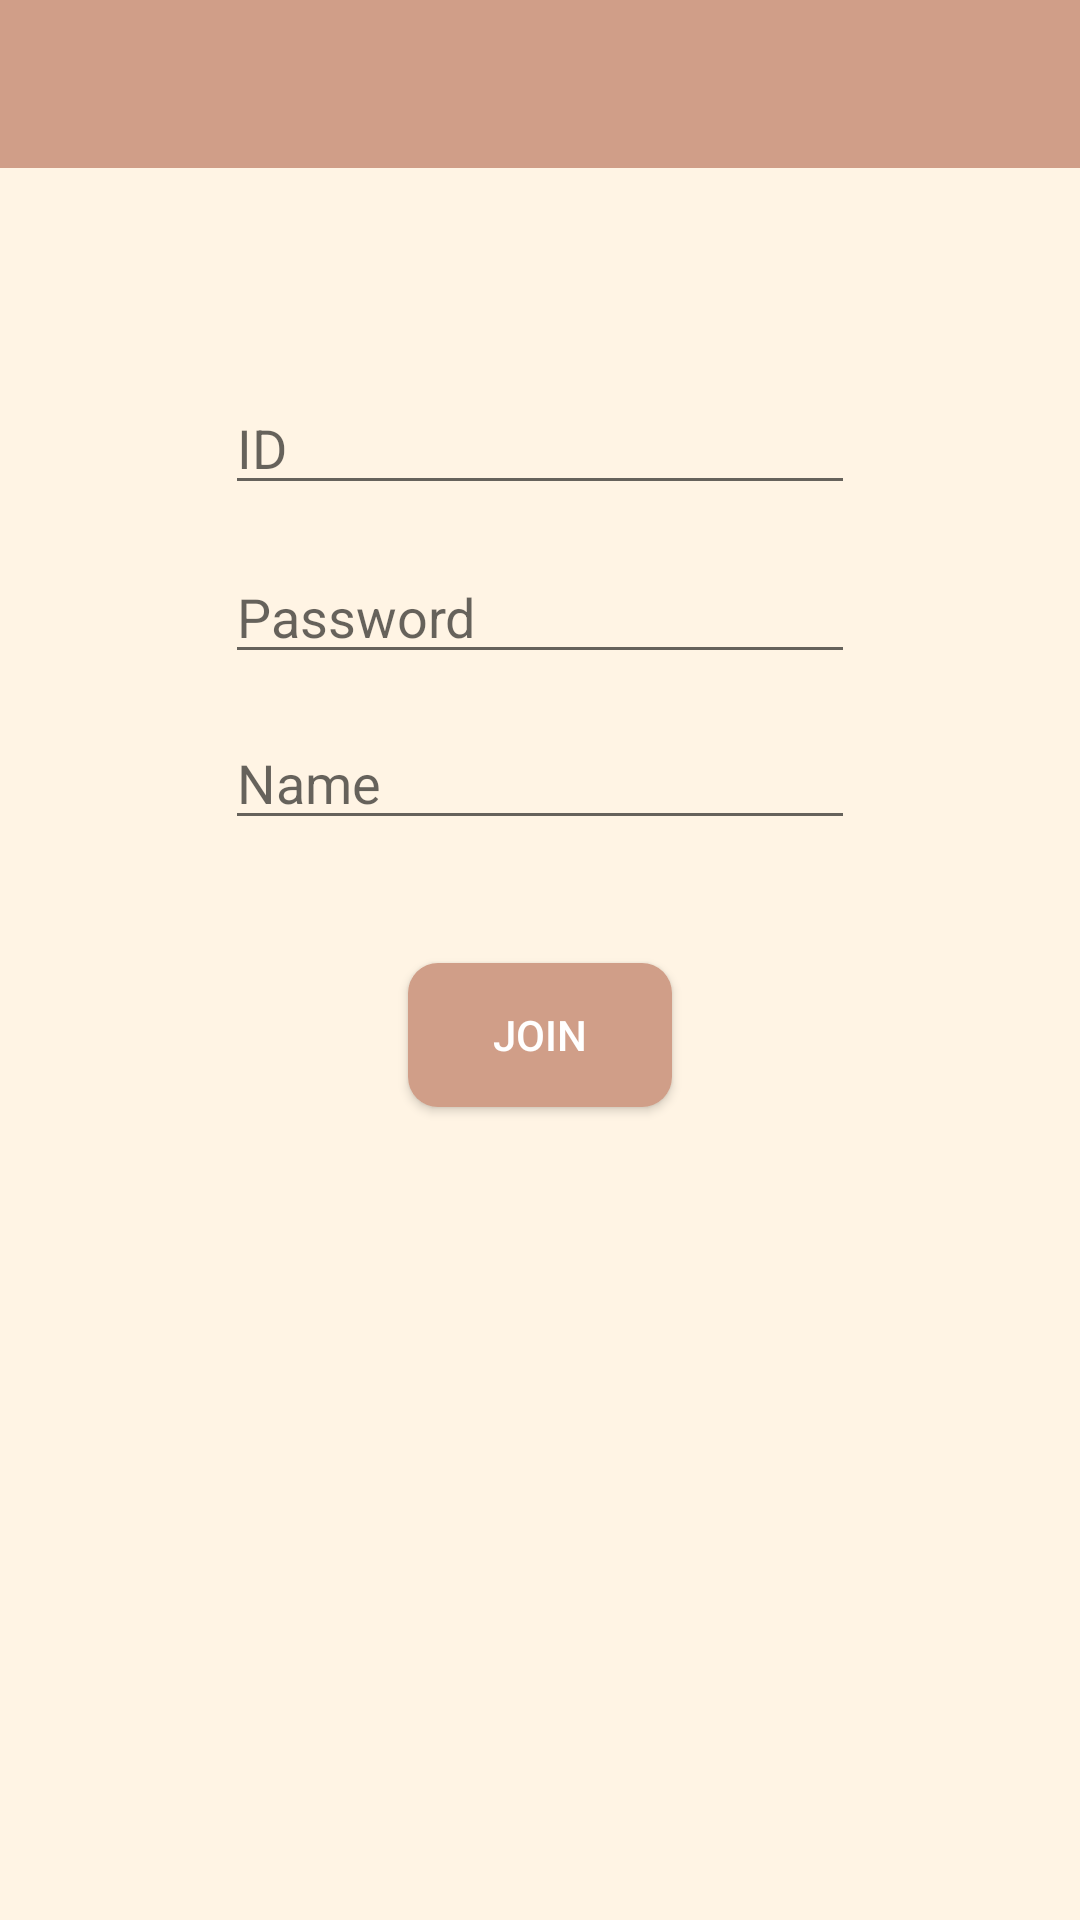

This screen was rendered from an Android layout file. Write that file and the resources it references.
<!-- AndroidManifest.xml: application theme AppTheme -->
<!-- res/layout/join.xml -->
<?xml version="1.0" encoding="utf-8"?>
<RelativeLayout xmlns:android="http://schemas.android.com/apk/res/android"
    xmlns:app="http://schemas.android.com/apk/res-auto"
    android:layout_width="match_parent"
    android:layout_height="match_parent"
    android:background="@color/mountain">

    <android.support.v7.widget.Toolbar
        android:id="@+id/toolbar4"
        android:layout_width="match_parent"
        android:layout_height="?attr/actionBarSize"
        android:background="?attr/colorPrimary"
        app:popupTheme="@style/AppTheme.PopupOverlay"
        app:titleTextColor="#ffffff"/>


    <EditText
        android:id="@+id/idText2"
        android:layout_width="wrap_content"
        android:layout_height="wrap_content"
        android:layout_below="@+id/toolbar4"
        android:layout_centerHorizontal="true"
        android:layout_marginTop="71dp"
        android:ems="10"
        android:hint="ID"
        android:inputType="textPersonName" />

    <EditText
        android:id="@+id/Password2"
        android:layout_width="wrap_content"
        android:layout_height="wrap_content"
        android:layout_alignStart="@+id/idText2"
        android:layout_below="@+id/idText2"
        android:layout_marginTop="15dp"
        android:ems="10"
        android:hint="Password"
        android:inputType="textPassword" />

    <EditText
        android:id="@+id/NameText"
        android:layout_width="wrap_content"
        android:layout_height="wrap_content"
        android:layout_alignLeft="@+id/Password2"
        android:layout_alignStart="@+id/Password2"
        android:layout_below="@+id/Password2"
        android:layout_marginTop="14dp"
        android:ems="10"
        android:hint="Name"
        android:inputType="textPersonName"
         />

    <Button
        android:id="@+id/idButton"
        android:layout_width="wrap_content"
        android:layout_height="wrap_content"
        android:layout_below="@+id/NameText"
        android:layout_centerHorizontal="true"
        android:background="@drawable/bt_color"
        android:onClick="register"
        android:layout_marginTop="41dp"
        android:text="@string/join2"
        android:textColor="@color/white"
        />
</RelativeLayout>
<!-- resources referenced by this layout -->
<resources>
  <color name="mountain">#FFF4E4</color>
  <color name="white">#ffffff</color>
  <!-- drawable bt_color (drawable) -->
  <?xml version="1.0" encoding="utf-8"?>
      <shape
          xmlns:android="http://schemas.android.com/apk/res/android"
          android:padding="30dp"
          android:shape="rectangle">
          <corners android:radius="10dp" />
          <solid
              android:color="#D09E88"
              />
      </shape>
  <string name="join2">JOIN</string>
  <style name="AppTheme.PopupOverlay" parent="ThemeOverlay.AppCompat.Light" />
  <style name="AppTheme" parent="Theme.AppCompat.Light.NoActionBar">
          
          <item name="colorPrimary">@color/lime</item>
          <item name="colorPrimaryDark">@color/colorPrimaryDark</item>
          <item name="colorAccent">@color/colorAccent</item>
          <item name="android:actionOverflowButtonStyle">@style/AppTheme.OverFlow</item>
      </style>
  <color name="lime">#D09E88</color>
  <color name="colorPrimaryDark">#AF745A</color>
  <color name="colorAccent">#FF4081</color>
  <style name="AppTheme.OverFlow" parent="Widget.AppCompat.ActionButton.Overflow">
          <item name="android:tint">@color/white</item>
      </style>
</resources>
